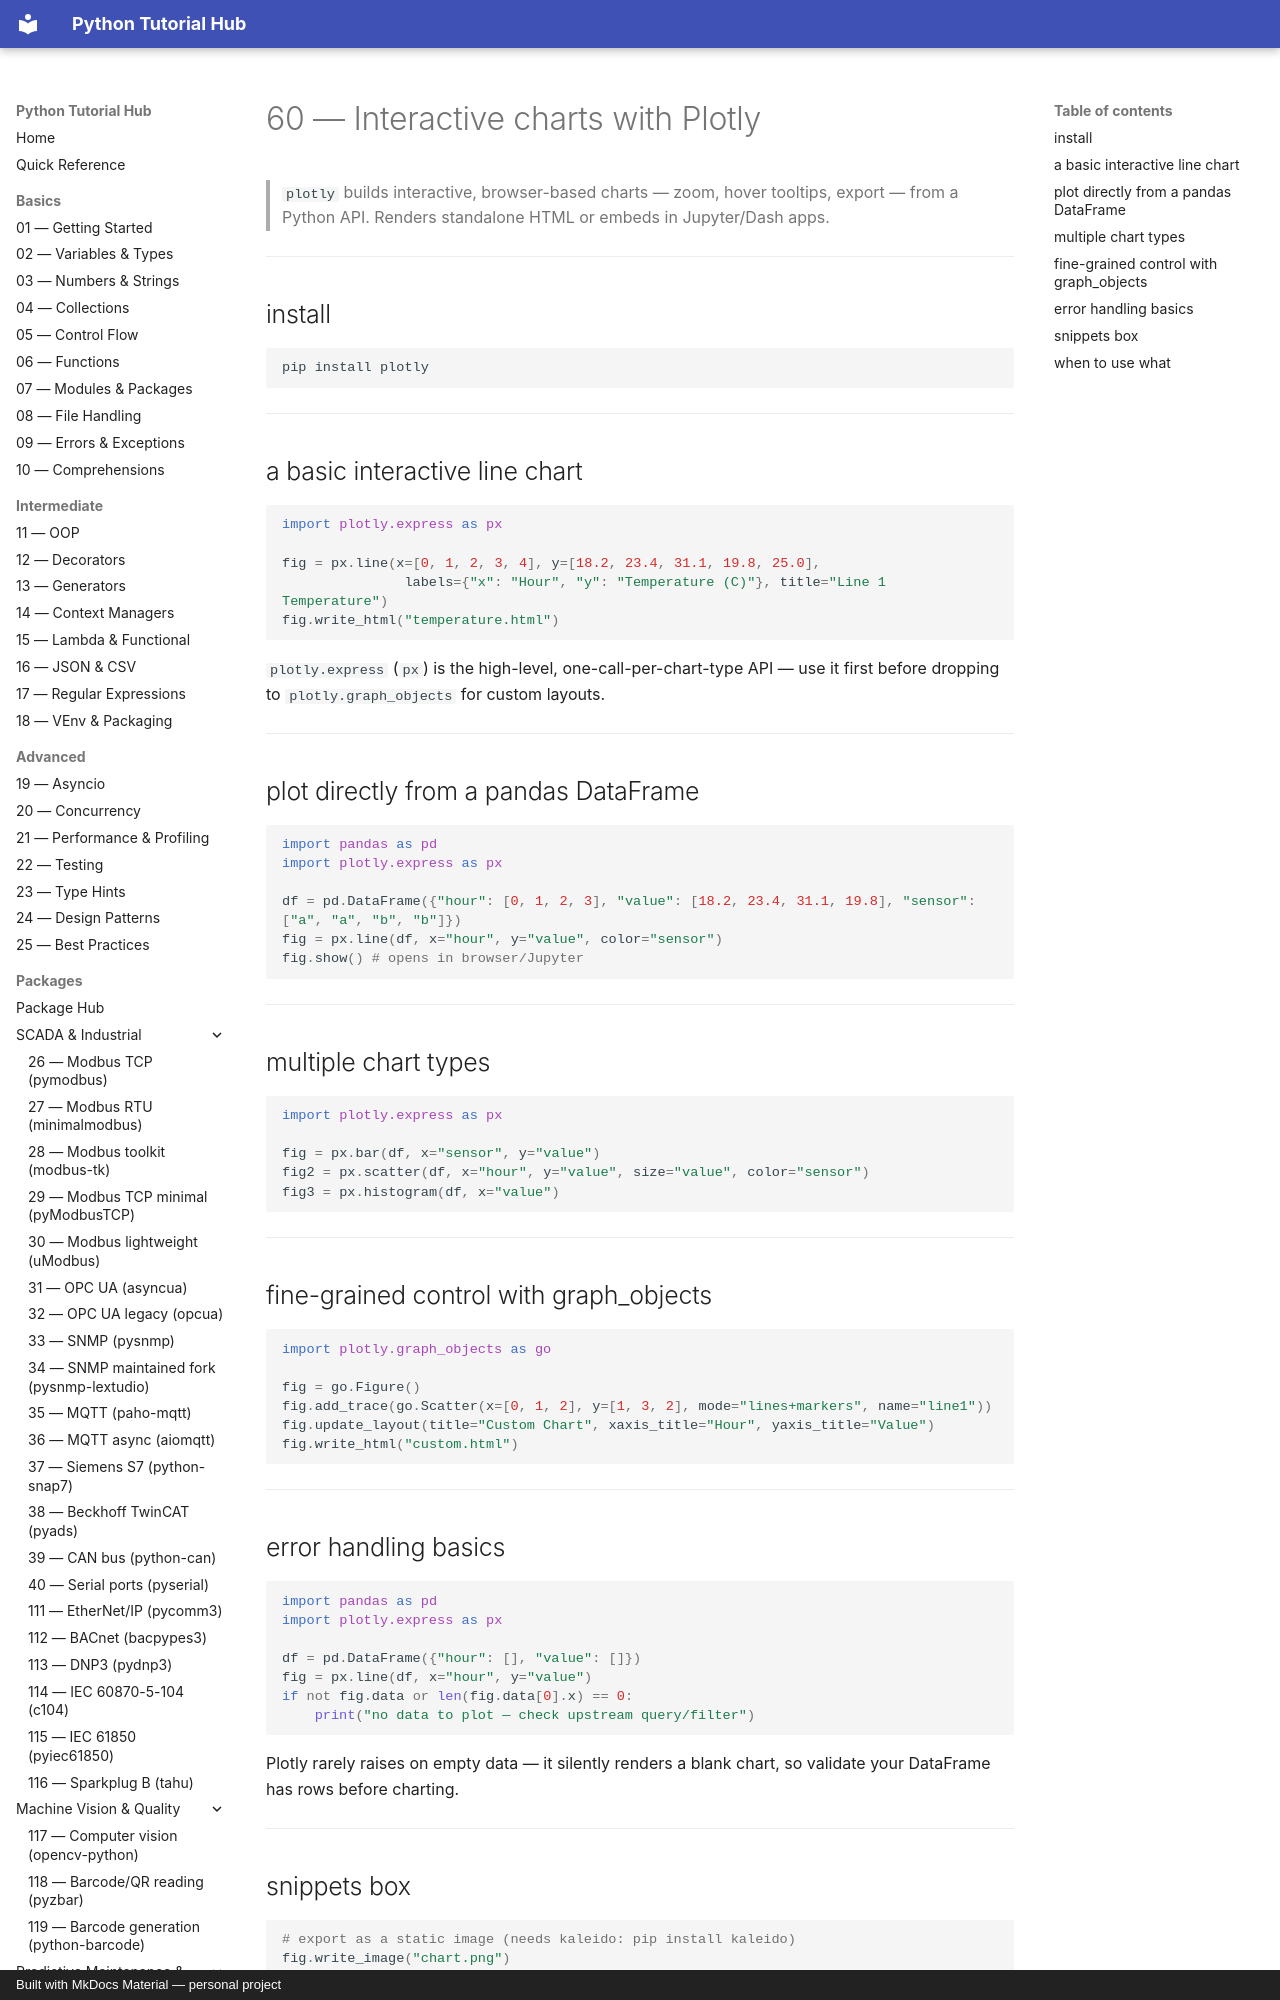

repository: mcashpersonal-ux/Python · page: packages/062-plotly/index.html · generator: mkdocs · copyright: Built with MkDocs Material — personal project

# 60 — Interactive charts with Plotly

> `plotly` builds interactive, browser-based charts — zoom, hover
> tooltips, export — from a Python API. Renders standalone HTML or embeds
> in Jupyter/Dash apps.

---

## install

```bash
pip install plotly
```

---

## a basic interactive line chart

```python
import plotly.express as px

fig = px.line(x=[0, 1, 2, 3, 4], y=[18.2, 23.4, 31.1, 19.8, 25.0],
               labels={"x": "Hour", "y": "Temperature (C)"}, title="Line 1 Temperature")
fig.write_html("temperature.html")
```

`plotly.express` (`px`) is the high-level, one-call-per-chart-type API —
use it first before dropping to `plotly.graph_objects` for custom
layouts.

---
